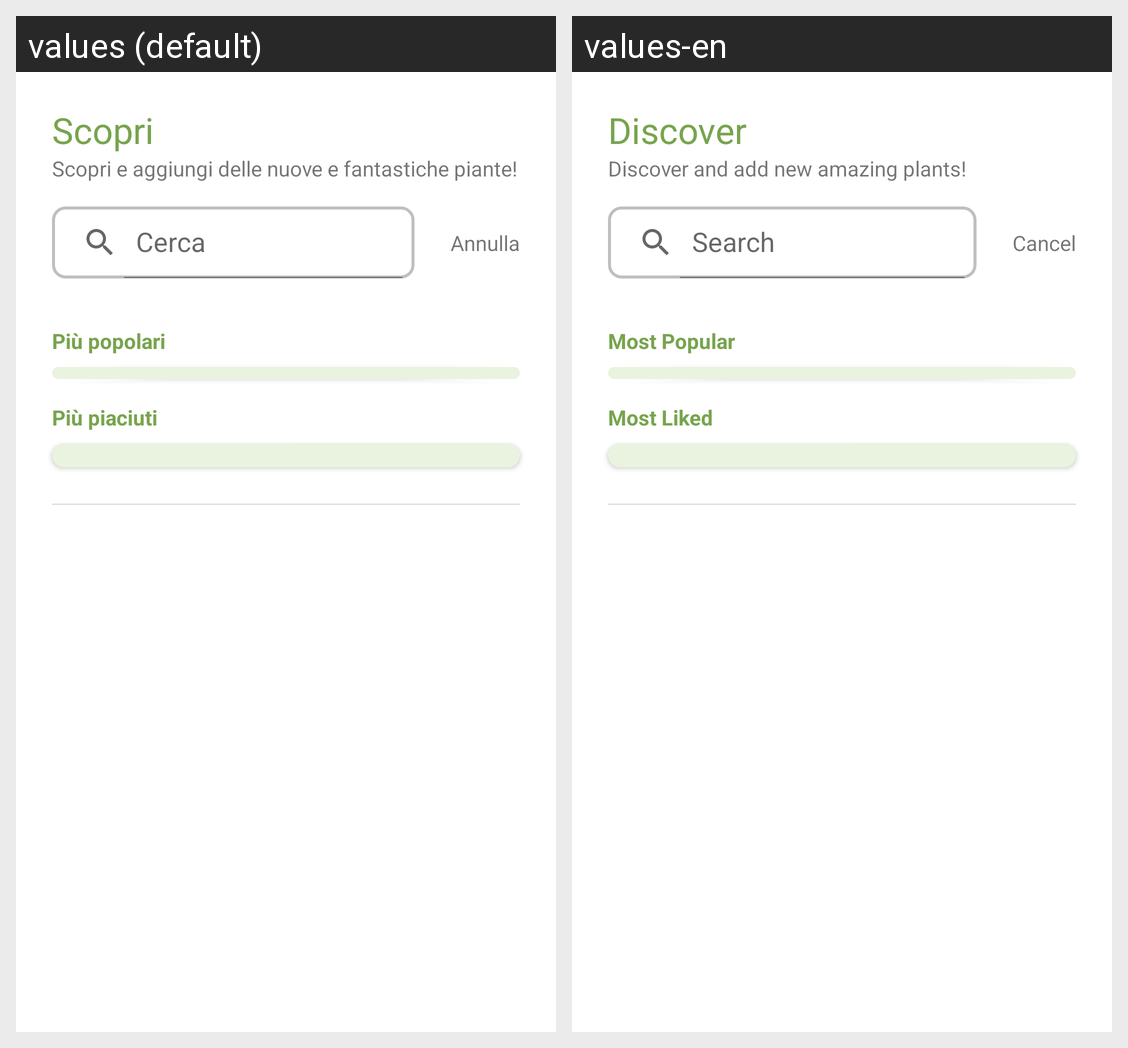

Here is an Android app screen in its default locale and in the app's own translations. Write out the translated-string differences for the strings that appear on this screen.
Android screen res/layout/fragment_discover.xml rendered under 2 locales, left to right: values (default), values-en. Device: Nexus 5 (rendered at 1080×1920; each locale shown at half size, 540×960, under a caption strip naming it); theme Theme.DigitalInteractionDesign.
Strings drawn on this screen, with the default value and each locale's value (text and hints the layout hard-codes, and strings that could not be matched under every locale, appear in the picture but are not listed):

Discover_Title
  values: Scopri
  values-en: Discover

Discover_SubTitle
  values: Scopri e aggiungi delle nuove e fantastiche piante!
  values-en: Discover and add new amazing plants!

Search
  values: Cerca
  values-en: Search

BtnCancel
  values: Annulla
  values-en: Cancel

Discover_Popular
  values: Più popolari
  values-en: Most Popular

Discover_Like
  values: Più piaciuti
  values-en: Most Liked
